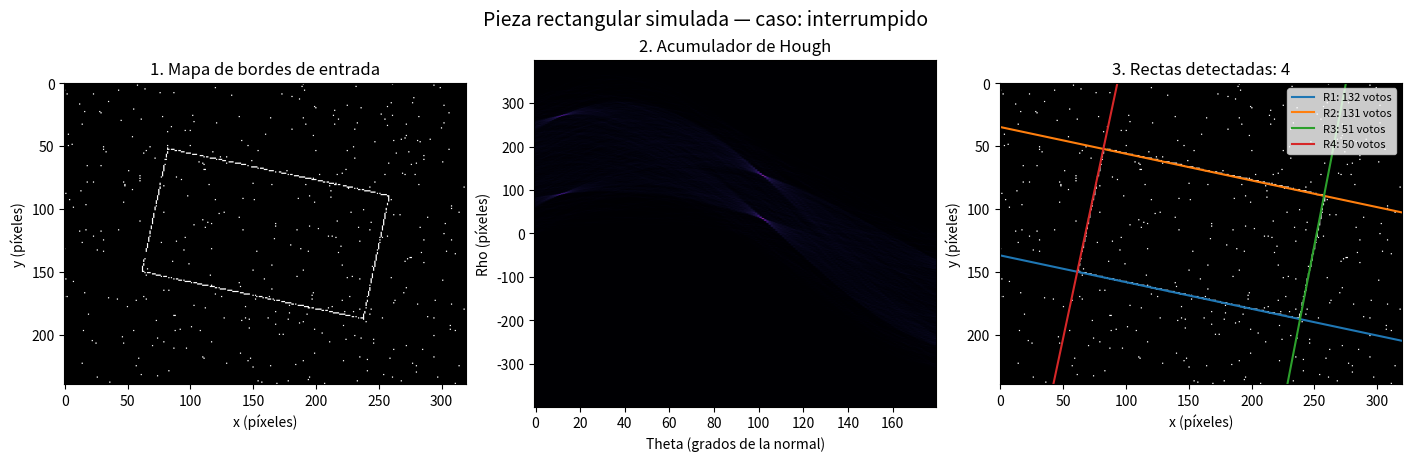

Write Python code to recreate this figure.
"""Prototipo educativo de Hough: cuatro bordes de una pieza simulada.

Instalación: python -m pip install -r requirements.txt
Ejecución:   python hough_rectas.py
No requiere fotografías, OpenCV ni una interfaz gráfica.
"""
from pathlib import Path
import argparse
import csv
import json

import numpy as np
import matplotlib
matplotlib.use("Agg")
import matplotlib.pyplot as plt


def crear_bordes(caso):
    """Mapa binario de contornos; no simula la adquisición de una foto real."""
    alto, ancho = 240, 320
    bordes = np.zeros((alto, ancho), dtype=bool)
    angulo = np.deg2rad(12)
    rotacion = np.array([[np.cos(angulo), -np.sin(angulo)],
                         [np.sin(angulo), np.cos(angulo)]])
    vertices = np.array([[-90, -50], [90, -50], [90, 50], [-90, 50]])
    vertices = vertices @ rotacion.T + [160, 120]
    for inicio, fin in zip(vertices, np.roll(vertices, -1, axis=0)):
        cantidad = int(np.ceil(np.max(np.abs(fin - inicio)))) + 1
        puntos = np.rint(np.linspace(inicio, fin, cantidad)).astype(int)
        bordes[puntos[:, 1], puntos[:, 0]] = True
    rng = np.random.default_rng(21)
    if caso == "interrumpido":
        y, x = np.nonzero(bordes)
        quitar = rng.random(len(x)) < 0.20
        bordes[y[quitar], x[quitar]] = False
    if caso in ("vacio", "solo_ruido"):
        bordes[:] = False
    if caso in ("ruido", "interrumpido", "solo_ruido"):
        # Son 400 posiciones elegidas al azar; pueden repetirse o tocar un borde.
        bordes[rng.integers(alto, size=400), rng.integers(ancho, size=400)] = True
    return bordes


def transformar_hough(bordes):
    """Vota en un acumulador 2D: rho cada 1 px y theta cada 1 grado."""
    alto, ancho = bordes.shape
    diagonal = int(np.ceil(np.hypot(alto - 1, ancho - 1)))
    rhos = np.arange(-diagonal, diagonal + 1)
    thetas = np.deg2rad(np.arange(180))
    acumulador = np.zeros((len(rhos), len(thetas)), dtype=np.uint32)
    y, x = np.nonzero(bordes)
    for columna, theta in enumerate(thetas):
        valores = np.rint(x * np.cos(theta) + y * np.sin(theta)).astype(int)
        # add.at contabiliza correctamente los votos repetidos en una misma celda.
        np.add.at(acumulador[:, columna], valores + diagonal, 1)
    return acumulador, rhos, thetas


def seleccionar_rectas(acumulador, rhos, thetas, umbral=35, max_rectas=8):
    """Extrae máximos y suprime vecinos para reducir detecciones duplicadas."""
    trabajo = acumulador.copy()
    rectas = []
    for _ in range(max_rectas):
        fila, columna = np.unravel_index(np.argmax(trabajo), trabajo.shape)
        votos = int(trabajo[fila, columna])
        if votos < umbral:
            break
        rho = float(rhos[fila])
        rectas.append({"rho_px": rho,
                       "theta_grados": float(np.rad2deg(thetas[columna])),
                       "votos": votos})
        # Al cruzar 0/180 grados, la representación equivalente cambia el signo de rho.
        for desplazamiento in range(-4, 5):
            angulo = columna + desplazamiento
            rho_vecino = -rho if angulo < 0 or angulo >= 180 else rho
            centro = int(np.argmin(np.abs(rhos - rho_vecino)))
            trabajo[max(0, centro - 8):centro + 9, angulo % 180] = 0
    return rectas


def dibujar_resultado(bordes, acumulador, rhos, rectas, destino, caso):
    alto, ancho = bordes.shape
    fig, axes = plt.subplots(1, 3, figsize=(14, 4.5), constrained_layout=True)
    axes[0].imshow(bordes, cmap="gray", vmin=0, vmax=1)
    axes[0].set_title("1. Mapa de bordes de entrada")
    axes[1].imshow(acumulador, cmap="magma", origin="lower", aspect="auto",
                   extent=[-0.5, 179.5, rhos[0] - .5, rhos[-1] + .5])
    axes[1].set_title("2. Acumulador de Hough")
    axes[1].set_xlabel("Theta (grados de la normal)")
    axes[1].set_ylabel("Rho (píxeles)")
    axes[2].imshow(bordes, cmap="gray", vmin=0, vmax=1)
    colores = plt.get_cmap("tab10")
    for i, recta in enumerate(rectas):
        rho, theta = recta["rho_px"], np.deg2rad(recta["theta_grados"])
        normal = np.array([np.cos(theta), np.sin(theta)])
        direccion = np.array([-np.sin(theta), np.cos(theta)])
        extremos = rho * normal + np.array([[-1000], [1000]]) * direccion
        axes[2].plot(extremos[:, 0], extremos[:, 1], color=colores(i % 10),
                     linewidth=1.5, label=f"R{i + 1}: {recta['votos']} votos")
    if rectas:
        axes[2].legend(loc="upper right", fontsize=8)
    axes[2].set_title(f"3. Rectas detectadas: {len(rectas)}")
    for ax in (axes[0], axes[2]):
        ax.set_xlim(-.5, ancho - .5)
        ax.set_ylim(alto - .5, -.5)
        ax.set_xlabel("x (píxeles)")
        ax.set_ylabel("y (píxeles)")
    fig.suptitle(f"Pieza rectangular simulada — caso: {caso}", fontsize=14)
    fig.savefig(destino, dpi=160)
    plt.close(fig)


def main():
    parser = argparse.ArgumentParser(description=__doc__)
    parser.add_argument("--caso", default="interrumpido",
                        choices=["limpio", "ruido", "interrumpido", "vacio", "solo_ruido"])
    parser.add_argument("--umbral", type=int, default=35)
    parser.add_argument("--salida", type=Path, default=Path("resultados"))
    args = parser.parse_args()
    if args.umbral < 1:
        parser.error("El umbral debe ser un entero positivo.")
    args.salida.mkdir(parents=True, exist_ok=True)
    bordes = crear_bordes(args.caso)
    acumulador, rhos, thetas = transformar_hough(bordes)
    rectas = seleccionar_rectas(acumulador, rhos, thetas, args.umbral)
    nombre = f"{args.caso}_umbral{args.umbral}"
    dibujar_resultado(bordes, acumulador, rhos, rectas,
                     args.salida / f"{nombre}.png", args.caso)
    informe = {"caso": args.caso, "semilla": 21, "umbral_votos": args.umbral,
               "paso_rho_px": 1, "paso_theta_grados": 1,
               "pixeles_borde": int(bordes.sum()), "rectas": rectas,
               "nota": "Theta corresponde a la normal. Las rectas se dibujan completas, no como segmentos."}
    (args.salida / f"{nombre}.json").write_text(
        json.dumps(informe, ensure_ascii=False, indent=2), encoding="utf-8")
    with (args.salida / f"{nombre}.csv").open("w", newline="", encoding="utf-8") as f:
        writer = csv.DictWriter(f, fieldnames=["rho_px", "theta_grados", "votos"])
        writer.writeheader()
        writer.writerows(rectas)
    print(f"Caso: {args.caso} | Umbral: {args.umbral} | Rectas: {len(rectas)}")
    for i, recta in enumerate(rectas, 1):
        print(f"R{i}: rho={recta['rho_px']:.0f} px, theta={recta['theta_grados']:.0f} grados, votos={recta['votos']}")
    print(f"Resultados guardados en: {args.salida.resolve()}")


if __name__ == "__main__":
    main()
